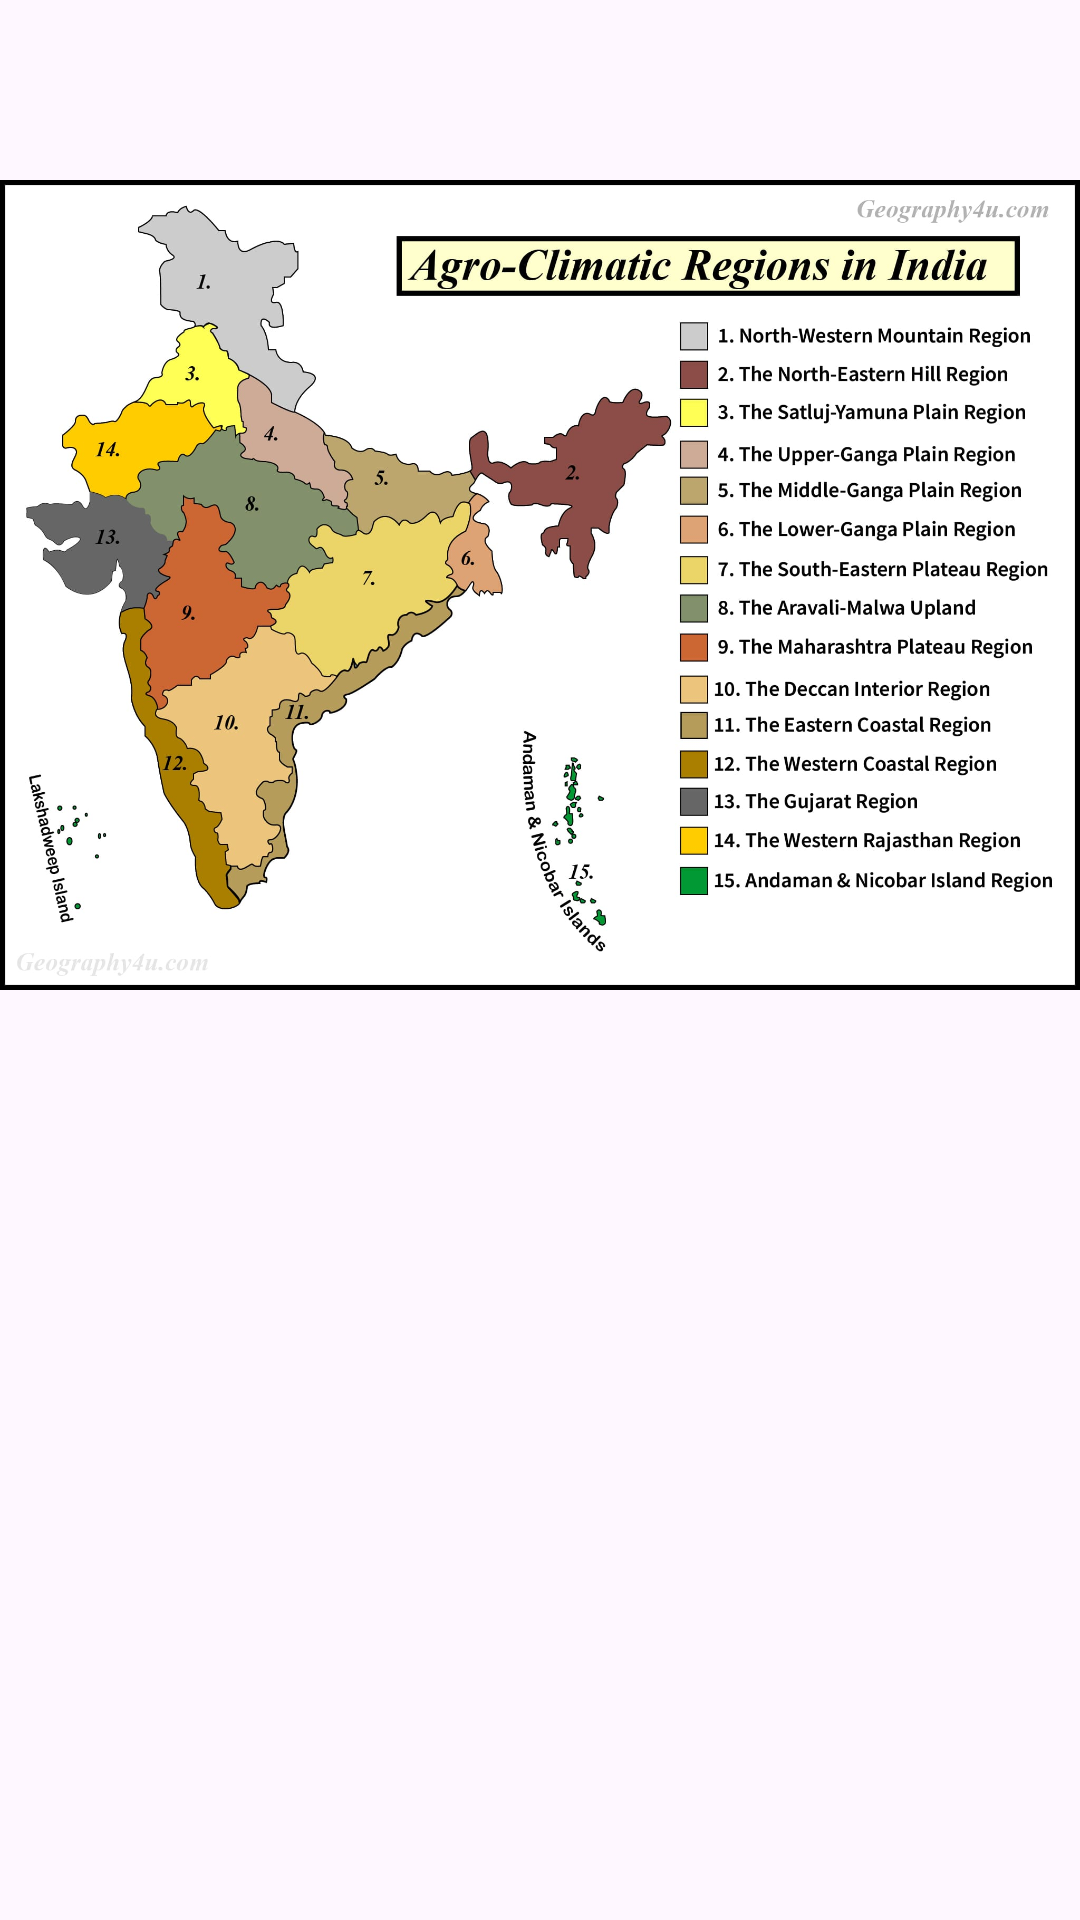

Reconstruct the res/layout file that produces this screen, plus the resources it refers to.
<!-- AndroidManifest.xml: application theme Theme.AgroDoc -->
<!-- res/layout/activity_zone.xml -->
<?xml version="1.0" encoding="utf-8"?>
<LinearLayout xmlns:android="http://schemas.android.com/apk/res/android"
    xmlns:app="http://schemas.android.com/apk/res-auto"
    xmlns:tools="http://schemas.android.com/tools"
    android:orientation="vertical"
    android:id="@+id/main"

    android:layout_width="match_parent"
    android:layout_height="wrap_content"
    tools:context=".zone">

    <ImageView
        android:src="@drawable/agc_zone"
        android:layout_width="match_parent"
        android:layout_height="390dp"/>
    <ImageView
        android:src="@drawable/map"
        android:layout_width="match_parent"
        android:layout_height="wrap_content"/>

</LinearLayout>
<!-- resources referenced by this layout -->
<resources>
  <!-- drawable agc_zone: jpg bitmap (drawable, 202467 bytes) -->
  <style name="Theme.AgroDoc" parent="Base.Theme.AgroDoc" />
  <style name="Base.Theme.AgroDoc" parent="Theme.Material3.DayNight.NoActionBar">
          
          <item name="android:colorPrimary">#358C38</item>
          
      </style>
</resources>
